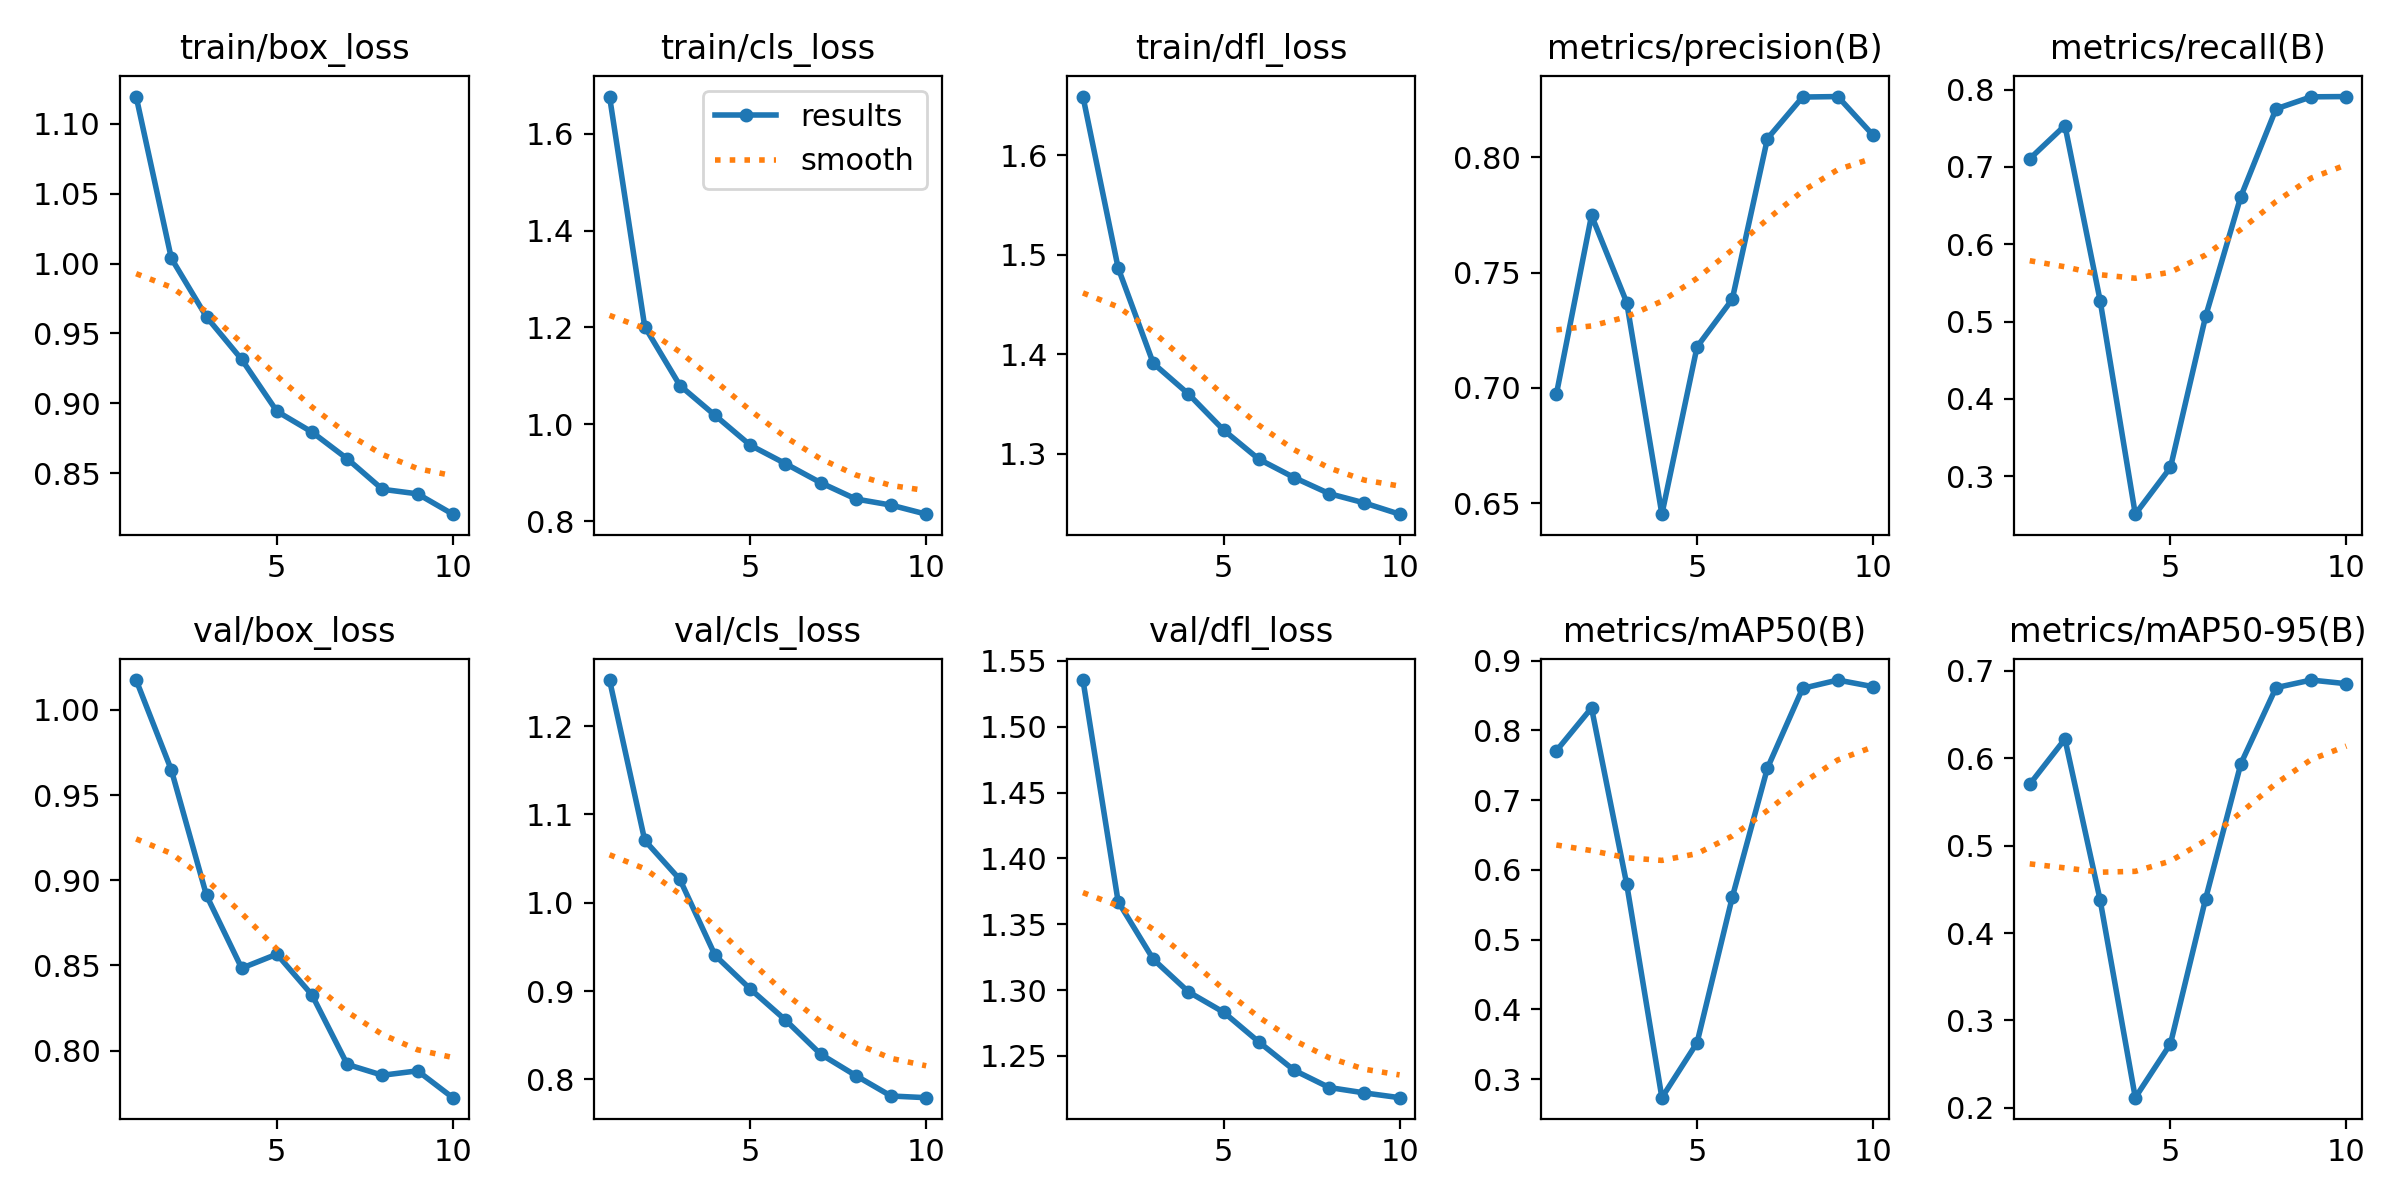

Values plotted in this chart, from the file beside it:
epoch, time, train/box_loss, train/cls_loss, train/dfl_loss, metrics/precision(B), metrics/recall(B), metrics/mAP50(B), metrics/mAP50-95(B), val/box_loss, val/cls_loss, val/dfl_loss, lr/pg0, lr/pg1, lr/pg2
1, 161, 1.12, 1.677, 1.659, 0.6972, 0.7105, 0.7709, 0.5702, 1.018, 1.252, 1.535, 0.0004119, 0.0004119, 0.0004119
2, 356.2, 1.004, 1.202, 1.487, 0.7747, 0.7534, 0.8324, 0.622, 0.9647, 1.071, 1.367, 0.0007466, 0.0007466, 0.0007466
3, 620, 0.9618, 1.08, 1.391, 0.737, 0.5272, 0.5796, 0.4379, 0.8911, 1.026, 1.323, 0.0009987, 0.0009987, 0.0009987
4, 925.2, 0.9314, 1.018, 1.36, 0.6452, 0.251, 0.2734, 0.2117, 0.8484, 0.9405, 1.299, 0.0008787, 0.0008787, 0.0008787
5, 1232, 0.8942, 0.9567, 1.324, 0.7178, 0.3114, 0.3523, 0.2733, 0.8566, 0.9025, 1.283, 0.000755, 0.000755, 0.000755
6, 1554, 0.8793, 0.9187, 1.295, 0.7384, 0.5069, 0.5607, 0.4394, 0.8326, 0.8673, 1.261, 0.0006312, 0.0006312, 0.0006312
7, 1861, 0.8602, 0.8793, 1.276, 0.8081, 0.6617, 0.7461, 0.5936, 0.7919, 0.8287, 1.239, 0.0005075, 0.0005075, 0.0005075
8, 2105, 0.8384, 0.8456, 1.26, 0.8261, 0.775, 0.8604, 0.6807, 0.7855, 0.8044, 1.226, 0.0003837, 0.0003837, 0.0003837
9, 2338, 0.8351, 0.8331, 1.251, 0.8263, 0.7905, 0.8723, 0.6895, 0.7881, 0.7813, 1.222, 0.00026, 0.00026, 0.00026
10, 2567, 0.8205, 0.8143, 1.239, 0.8096, 0.7909, 0.8629, 0.6853, 0.7724, 0.7794, 1.218, 0.0001363, 0.0001363, 0.0001363
